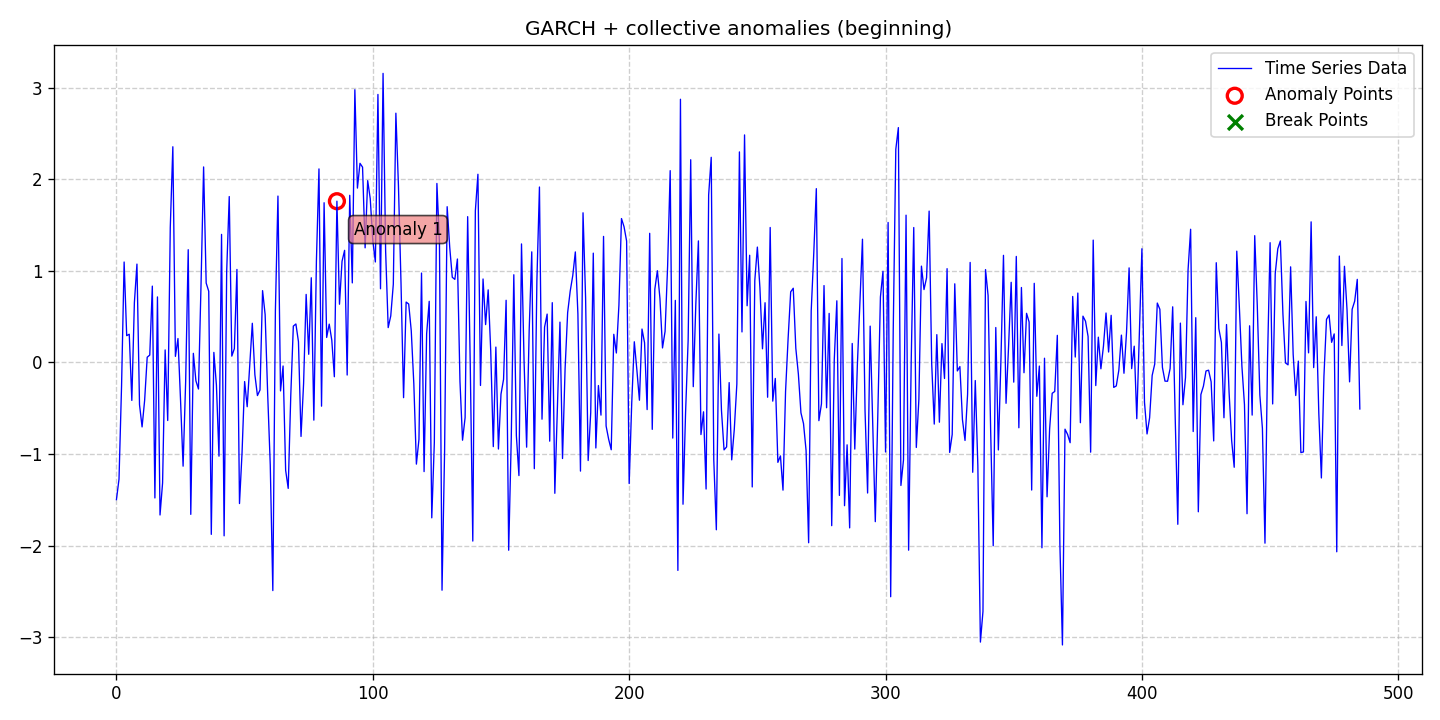

The data file committed next to this chart (first rows):
date, data, stationary, det_lin_up, det_lin_down, det_quad, det_cubic, det_exp, det_damped, stoc_trend, volatility, single_seas, multiple_seas, point_anom_single, point_anom_multi, collect_anom, context_anom, mean_shift, var_shift, trend_shift, point_anom_count, point_anom_location, point_anom_point, collect_anom_count
2020-01-01, -1.498, 0, 0, 0, 0, 0, 0, 0, 0, 1, 0, 0, 0, 0, 1, 0, 0, 0, 0, 0, none, , 1
2020-01-02, -1.275, 0, 0, 0, 0, 0, 0, 0, 0, 1, 0, 0, 0, 0, 1, 0, 0, 0, 0, 0, none, , 1
2020-01-03, -0.253, 0, 0, 0, 0, 0, 0, 0, 0, 1, 0, 0, 0, 0, 1, 0, 0, 0, 0, 0, none, , 1
2020-01-04, 1.097, 0, 0, 0, 0, 0, 0, 0, 0, 1, 0, 0, 0, 0, 1, 0, 0, 0, 0, 0, none, , 1
2020-01-05, 0.2927, 0, 0, 0, 0, 0, 0, 0, 0, 1, 0, 0, 0, 0, 1, 0, 0, 0, 0, 0, none, , 1
2020-01-06, 0.3082, 0, 0, 0, 0, 0, 0, 0, 0, 1, 0, 0, 0, 0, 1, 0, 0, 0, 0, 0, none, , 1
2020-01-07, -0.4145, 0, 0, 0, 0, 0, 0, 0, 0, 1, 0, 0, 0, 0, 1, 0, 0, 0, 0, 0, none, , 1
2020-01-08, 0.6531, 0, 0, 0, 0, 0, 0, 0, 0, 1, 0, 0, 0, 0, 1, 0, 0, 0, 0, 0, none, , 1
2020-01-09, 1.074, 0, 0, 0, 0, 0, 0, 0, 0, 1, 0, 0, 0, 0, 1, 0, 0, 0, 0, 0, none, , 1
2020-01-10, -0.461, 0, 0, 0, 0, 0, 0, 0, 0, 1, 0, 0, 0, 0, 1, 0, 0, 0, 0, 0, none, , 1
2020-01-11, -0.7038, 0, 0, 0, 0, 0, 0, 0, 0, 1, 0, 0, 0, 0, 1, 0, 0, 0, 0, 0, none, , 1
2020-01-12, -0.4135, 0, 0, 0, 0, 0, 0, 0, 0, 1, 0, 0, 0, 0, 1, 0, 0, 0, 0, 0, none, , 1
2020-01-13, 0.05734, 0, 0, 0, 0, 0, 0, 0, 0, 1, 0, 0, 0, 0, 1, 0, 0, 0, 0, 0, none, , 1
2020-01-14, 0.08044, 0, 0, 0, 0, 0, 0, 0, 0, 1, 0, 0, 0, 0, 1, 0, 0, 0, 0, 0, none, , 1
2020-01-15, 0.8336, 0, 0, 0, 0, 0, 0, 0, 0, 1, 0, 0, 0, 0, 1, 0, 0, 0, 0, 0, none, , 1
2020-01-16, -1.48, 0, 0, 0, 0, 0, 0, 0, 0, 1, 0, 0, 0, 0, 1, 0, 0, 0, 0, 0, none, , 1
2020-01-17, 0.7155, 0, 0, 0, 0, 0, 0, 0, 0, 1, 0, 0, 0, 0, 1, 0, 0, 0, 0, 0, none, , 1
2020-01-18, -1.665, 0, 0, 0, 0, 0, 0, 0, 0, 1, 0, 0, 0, 0, 1, 0, 0, 0, 0, 0, none, , 1
2020-01-19, -1.315, 0, 0, 0, 0, 0, 0, 0, 0, 1, 0, 0, 0, 0, 1, 0, 0, 0, 0, 0, none, , 1
2020-01-20, 0.1369, 0, 0, 0, 0, 0, 0, 0, 0, 1, 0, 0, 0, 0, 1, 0, 0, 0, 0, 0, none, , 1
2020-01-21, -0.6338, 0, 0, 0, 0, 0, 0, 0, 0, 1, 0, 0, 0, 0, 1, 0, 0, 0, 0, 0, none, , 1
2020-01-22, 1.475, 0, 0, 0, 0, 0, 0, 0, 0, 1, 0, 0, 0, 0, 1, 0, 0, 0, 0, 0, none, , 1
2020-01-23, 2.355, 0, 0, 0, 0, 0, 0, 0, 0, 1, 0, 0, 0, 0, 1, 0, 0, 0, 0, 0, none, , 1
2020-01-24, 0.06632, 0, 0, 0, 0, 0, 0, 0, 0, 1, 0, 0, 0, 0, 1, 0, 0, 0, 0, 0, none, , 1
2020-01-25, 0.2612, 0, 0, 0, 0, 0, 0, 0, 0, 1, 0, 0, 0, 0, 1, 0, 0, 0, 0, 0, none, , 1
2020-01-26, -0.4091, 0, 0, 0, 0, 0, 0, 0, 0, 1, 0, 0, 0, 0, 1, 0, 0, 0, 0, 0, none, , 1
2020-01-27, -1.132, 0, 0, 0, 0, 0, 0, 0, 0, 1, 0, 0, 0, 0, 1, 0, 0, 0, 0, 0, none, , 1
2020-01-28, -0.2077, 0, 0, 0, 0, 0, 0, 0, 0, 1, 0, 0, 0, 0, 1, 0, 0, 0, 0, 0, none, , 1
2020-01-29, 1.231, 0, 0, 0, 0, 0, 0, 0, 0, 1, 0, 0, 0, 0, 1, 0, 0, 0, 0, 0, none, , 1
2020-01-30, -1.659, 0, 0, 0, 0, 0, 0, 0, 0, 1, 0, 0, 0, 0, 1, 0, 0, 0, 0, 0, none, , 1
2020-01-31, 0.09975, 0, 0, 0, 0, 0, 0, 0, 0, 1, 0, 0, 0, 0, 1, 0, 0, 0, 0, 0, none, , 1
2020-02-01, -0.2002, 0, 0, 0, 0, 0, 0, 0, 0, 1, 0, 0, 0, 0, 1, 0, 0, 0, 0, 0, none, , 1
2020-02-02, -0.2897, 0, 0, 0, 0, 0, 0, 0, 0, 1, 0, 0, 0, 0, 1, 0, 0, 0, 0, 0, none, , 1
2020-02-03, 0.8539, 0, 0, 0, 0, 0, 0, 0, 0, 1, 0, 0, 0, 0, 1, 0, 0, 0, 0, 0, none, , 1
2020-02-04, 2.135, 0, 0, 0, 0, 0, 0, 0, 0, 1, 0, 0, 0, 0, 1, 0, 0, 0, 0, 0, none, , 1
2020-02-05, 0.8674, 0, 0, 0, 0, 0, 0, 0, 0, 1, 0, 0, 0, 0, 1, 0, 0, 0, 0, 0, none, , 1
2020-02-06, 0.7774, 0, 0, 0, 0, 0, 0, 0, 0, 1, 0, 0, 0, 0, 1, 0, 0, 0, 0, 0, none, , 1
2020-02-07, -1.877, 0, 0, 0, 0, 0, 0, 0, 0, 1, 0, 0, 0, 0, 1, 0, 0, 0, 0, 0, none, , 1
2020-02-08, 0.1099, 0, 0, 0, 0, 0, 0, 0, 0, 1, 0, 0, 0, 0, 1, 0, 0, 0, 0, 0, none, , 1
2020-02-09, -0.2473, 0, 0, 0, 0, 0, 0, 0, 0, 1, 0, 0, 0, 0, 1, 0, 0, 0, 0, 0, none, , 1
2020-02-10, -1.023, 0, 0, 0, 0, 0, 0, 0, 0, 1, 0, 0, 0, 0, 1, 0, 0, 0, 0, 0, none, , 1
2020-02-11, 1.398, 0, 0, 0, 0, 0, 0, 0, 0, 1, 0, 0, 0, 0, 1, 0, 0, 0, 0, 0, none, , 1
2020-02-12, -1.893, 0, 0, 0, 0, 0, 0, 0, 0, 1, 0, 0, 0, 0, 1, 0, 0, 0, 0, 0, none, , 1
2020-02-13, 0.9907, 0, 0, 0, 0, 0, 0, 0, 0, 1, 0, 0, 0, 0, 1, 0, 0, 0, 0, 0, none, , 1
2020-02-14, 1.811, 0, 0, 0, 0, 0, 0, 0, 0, 1, 0, 0, 0, 0, 1, 0, 0, 0, 0, 0, none, , 1
2020-02-15, 0.06937, 0, 0, 0, 0, 0, 0, 0, 0, 1, 0, 0, 0, 0, 1, 0, 0, 0, 0, 0, none, , 1
2020-02-16, 0.1515, 0, 0, 0, 0, 0, 0, 0, 0, 1, 0, 0, 0, 0, 1, 0, 0, 0, 0, 0, none, , 1
2020-02-17, 1.016, 0, 0, 0, 0, 0, 0, 0, 0, 1, 0, 0, 0, 0, 1, 0, 0, 0, 0, 0, none, , 1
2020-02-18, -1.54, 0, 0, 0, 0, 0, 0, 0, 0, 1, 0, 0, 0, 0, 1, 0, 0, 0, 0, 0, none, , 1
2020-02-19, -0.9826, 0, 0, 0, 0, 0, 0, 0, 0, 1, 0, 0, 0, 0, 1, 0, 0, 0, 0, 0, none, , 1
2020-02-20, -0.2087, 0, 0, 0, 0, 0, 0, 0, 0, 1, 0, 0, 0, 0, 1, 0, 0, 0, 0, 0, none, , 1
2020-02-21, -0.4833, 0, 0, 0, 0, 0, 0, 0, 0, 1, 0, 0, 0, 0, 1, 0, 0, 0, 0, 0, none, , 1
2020-02-22, -0.02999, 0, 0, 0, 0, 0, 0, 0, 0, 1, 0, 0, 0, 0, 1, 0, 0, 0, 0, 0, none, , 1
2020-02-23, 0.4278, 0, 0, 0, 0, 0, 0, 0, 0, 1, 0, 0, 0, 0, 1, 0, 0, 0, 0, 0, none, , 1
2020-02-24, -0.134, 0, 0, 0, 0, 0, 0, 0, 0, 1, 0, 0, 0, 0, 1, 0, 0, 0, 0, 0, none, , 1
2020-02-25, -0.3614, 0, 0, 0, 0, 0, 0, 0, 0, 1, 0, 0, 0, 0, 1, 0, 0, 0, 0, 0, none, , 1
2020-02-26, -0.3009, 0, 0, 0, 0, 0, 0, 0, 0, 1, 0, 0, 0, 0, 1, 0, 0, 0, 0, 0, none, , 1
2020-02-27, 0.7843, 0, 0, 0, 0, 0, 0, 0, 0, 1, 0, 0, 0, 0, 1, 0, 0, 0, 0, 0, none, , 1
2020-02-28, 0.5233, 0, 0, 0, 0, 0, 0, 0, 0, 1, 0, 0, 0, 0, 1, 0, 0, 0, 0, 0, none, , 1
2020-02-29, -0.3505, 0, 0, 0, 0, 0, 0, 0, 0, 1, 0, 0, 0, 0, 1, 0, 0, 0, 0, 0, none, , 1
... 426 more rows
